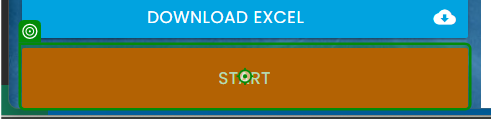
Workflow: Main

Step 1: click on the button in window 'Rpa Challenge' (chrome.exe)

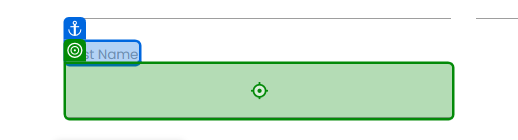
Step 2: type "[CurrentRow("First Name").ToString]" into the text box in window 'Rpa Challenge' (chrome.exe)

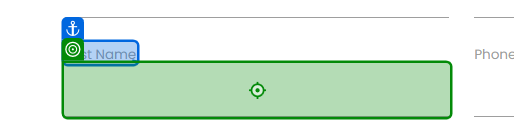
Step 3: type "[CurrentRow("Last Name").ToString]" into the text box in window 'Rpa Challenge' (chrome.exe)

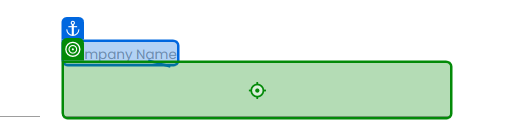
Step 4: type "[CurrentRow("Company Name").ToString]" into the text box in window 'Rpa Challenge' (chrome.exe)

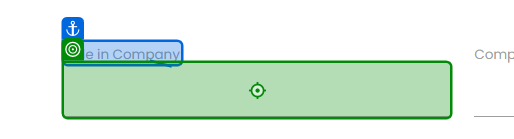
Step 5: type "[CurrentRow("Role in Company").ToString]" into the text box in window 'Rpa Challenge' (chrome.exe)

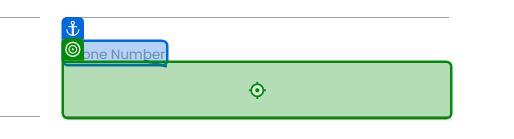
Step 6: type "[CurrentRow("Phone Number").ToString]" into the text box in window 'Rpa Challenge' (chrome.exe)

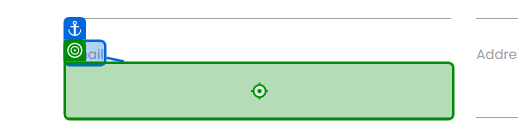
Step 7: type "[CurrentRow("Email").ToString]" into the text box in window 'Rpa Challenge' (chrome.exe)

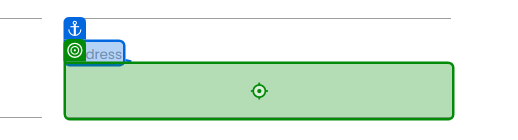
Step 8: type "[CurrentRow("Address").ToString]" into the text box in window 'Rpa Challenge' (chrome.exe)

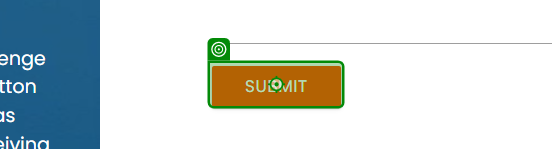
Step 9: click on the text box in window 'Rpa Challenge' (chrome.exe)
